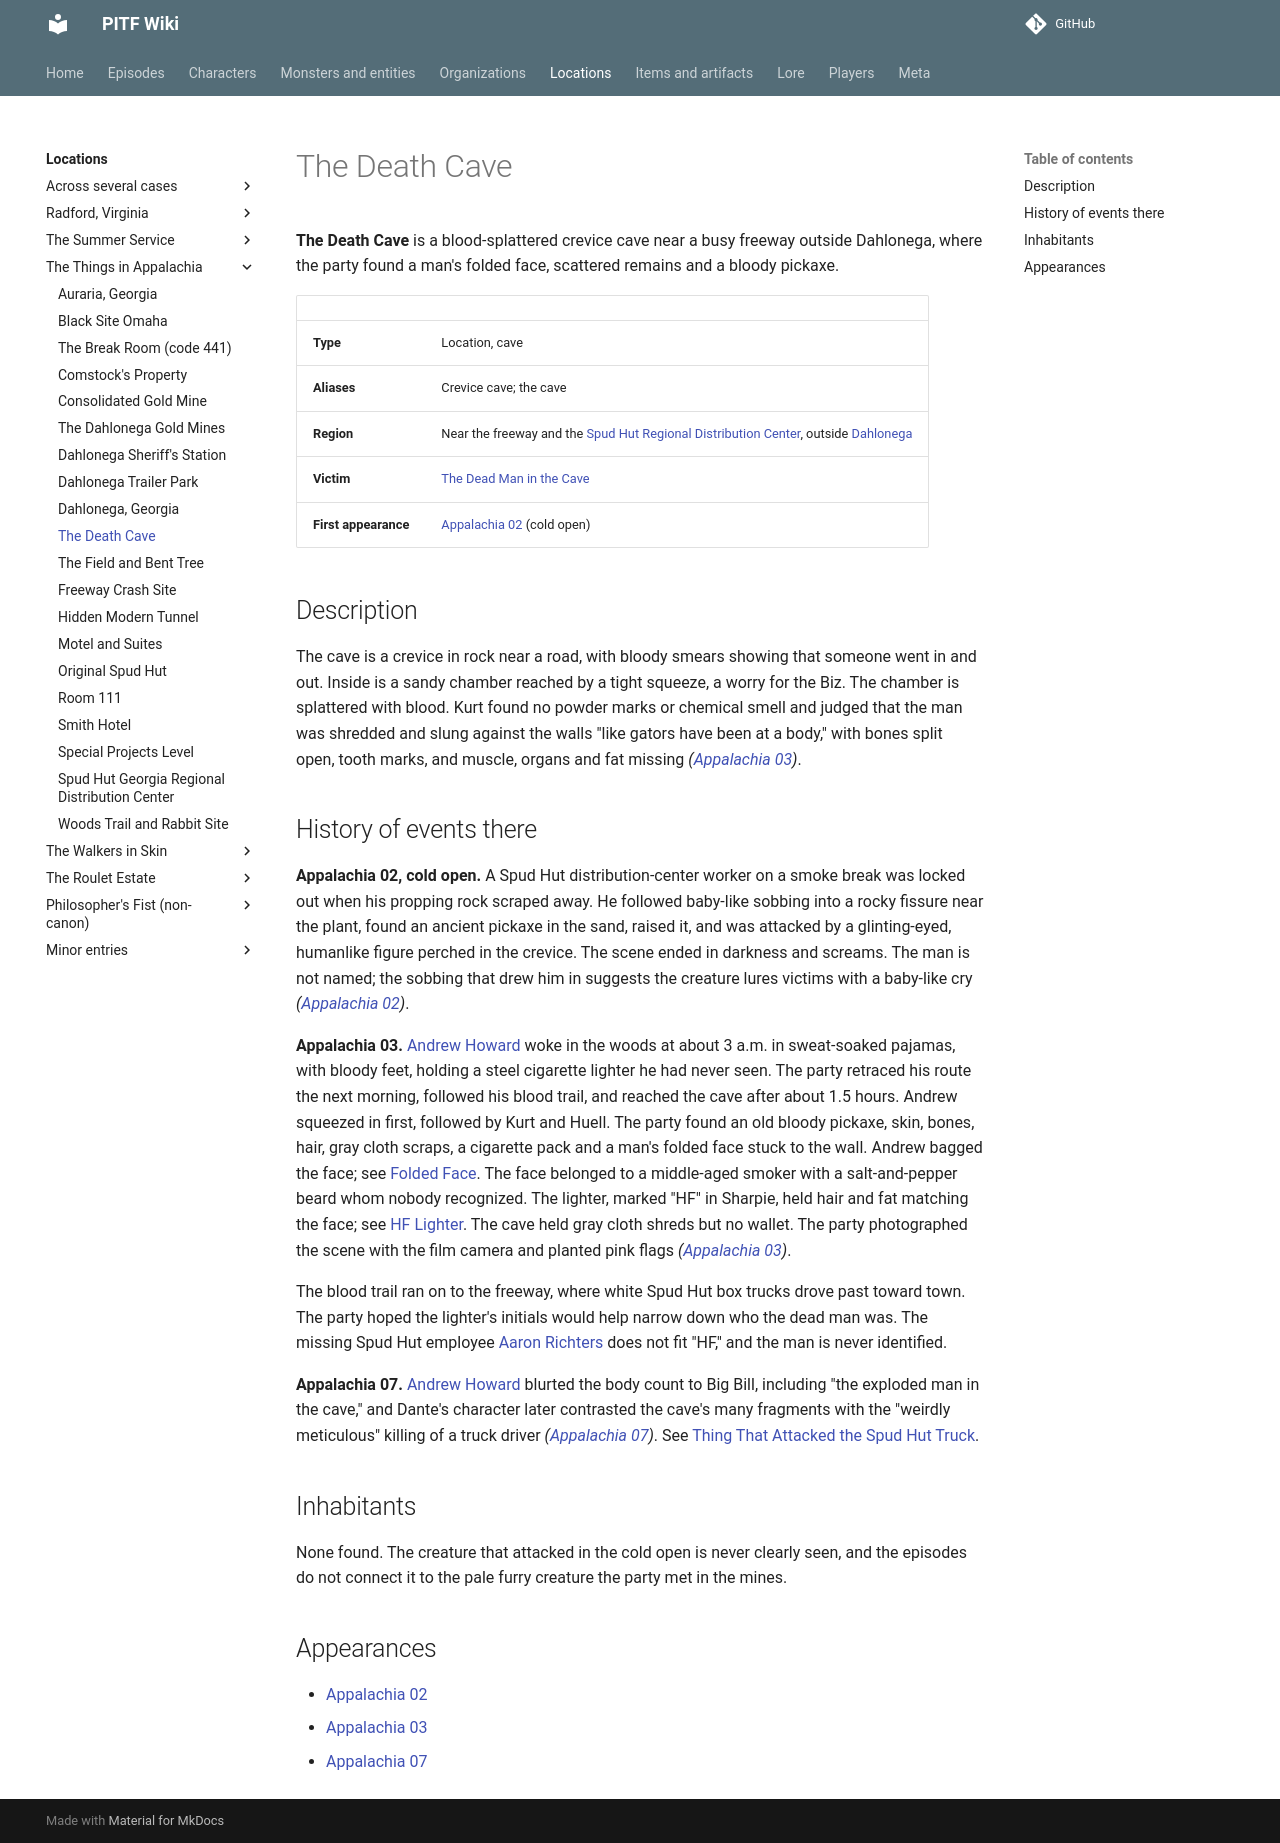

repository: AndreTInfante/pitf-wiki · page: locations/death-cave/index.html · generator: mkdocs

# The Death Cave

**The Death Cave** is a blood-splattered crevice cave near a busy freeway outside Dahlonega, where the party found a man's folded face, scattered remains and a bloody pickaxe.

| | |
|---|---|
| **Type** | Location, cave |
| **Aliases** | Crevice cave; the cave |
| **Region** | Near the freeway and the [Spud Hut Regional Distribution Center](spud-hut-regional-distribution-center.md), outside [Dahlonega](dahlonega.md) |
| **Victim** | [The Dead Man in the Cave](../characters/dead-man-in-the-cave.md) |
| **First appearance** | [Appalachia 02](../episodes/things-in-appalachia/02.md) (cold open) |

## Description

The cave is a crevice in rock near a road, with bloody smears showing that someone went in and out. Inside is a sandy chamber reached by a tight squeeze, a worry for the Biz. The chamber is splattered with blood. Kurt found no powder marks or chemical smell and judged that the man was shredded and slung against the walls "like gators have been at a body," with bones split open, tooth marks, and muscle, organs and fat missing *([Appalachia 03](../episodes/things-in-appalachia/03.md))*.

## History of events there

**Appalachia 02, cold open.** A Spud Hut distribution-center worker on a smoke break was locked out when his propping rock scraped away. He followed baby-like sobbing into a rocky fissure near the plant, found an ancient pickaxe in the sand, raised it, and was attacked by a glinting-eyed, humanlike figure perched in the crevice. The scene ended in darkness and screams. The man is not named; the sobbing that drew him in suggests the creature lures victims with a baby-like cry *([Appalachia 02](../episodes/things-in-appalachia/02.md))*.

**Appalachia 03.** [Andrew Howard](../characters/andrew-howard.md) woke in the woods at about 3 a.m. in sweat-soaked pajamas, with bloody feet, holding a steel cigarette lighter he had never seen. The party retraced his route the next morning, followed his blood trail, and reached the cave after about 1.5 hours. Andrew squeezed in first, followed by Kurt and Huell. The party found an old bloody pickaxe, skin, bones, hair, gray cloth scraps, a cigarette pack and a man's folded face stuck to the wall. Andrew bagged the face; see [Folded Face](../items/folded-face.md). The face belonged to a middle-aged smoker with a salt-and-pepper beard whom nobody recognized. The lighter, marked "HF" in Sharpie, held hair and fat matching the face; see [HF Lighter](../items/hf-lighter.md). The cave held gray cloth shreds but no wallet. The party photographed the scene with the film camera and planted pink flags *([Appalachia 03](../episodes/things-in-appalachia/03.md))*.

The blood trail ran on to the freeway, where white Spud Hut box trucks drove past toward town. The party hoped the lighter's initials would help narrow down who the dead man was. The missing Spud Hut employee [Aaron Richters](../characters/aaron-richters.md) does not fit "HF," and the man is never identified.

**Appalachia 07.** [Andrew Howard](../characters/andrew-howard.md) blurted the body count to Big Bill, including "the exploded man in the cave," and Dante's character later contrasted the cave's many fragments with the "weirdly meticulous" killing of a truck driver *([Appalachia 07](../episodes/things-in-appalachia/07.md))*. See [Thing That Attacked the Spud Hut Truck](../monsters/spud-hut-truck-attacker.md).

## Inhabitants

None found. The creature that attacked in the cold open is never clearly seen, and the episodes do not connect it to the pale furry creature the party met in the mines.

## Appearances

- [Appalachia 02](../episodes/things-in-appalachia/02.md)
- [Appalachia 03](../episodes/things-in-appalachia/03.md)
- [Appalachia 07](../episodes/things-in-appalachia/07.md)
